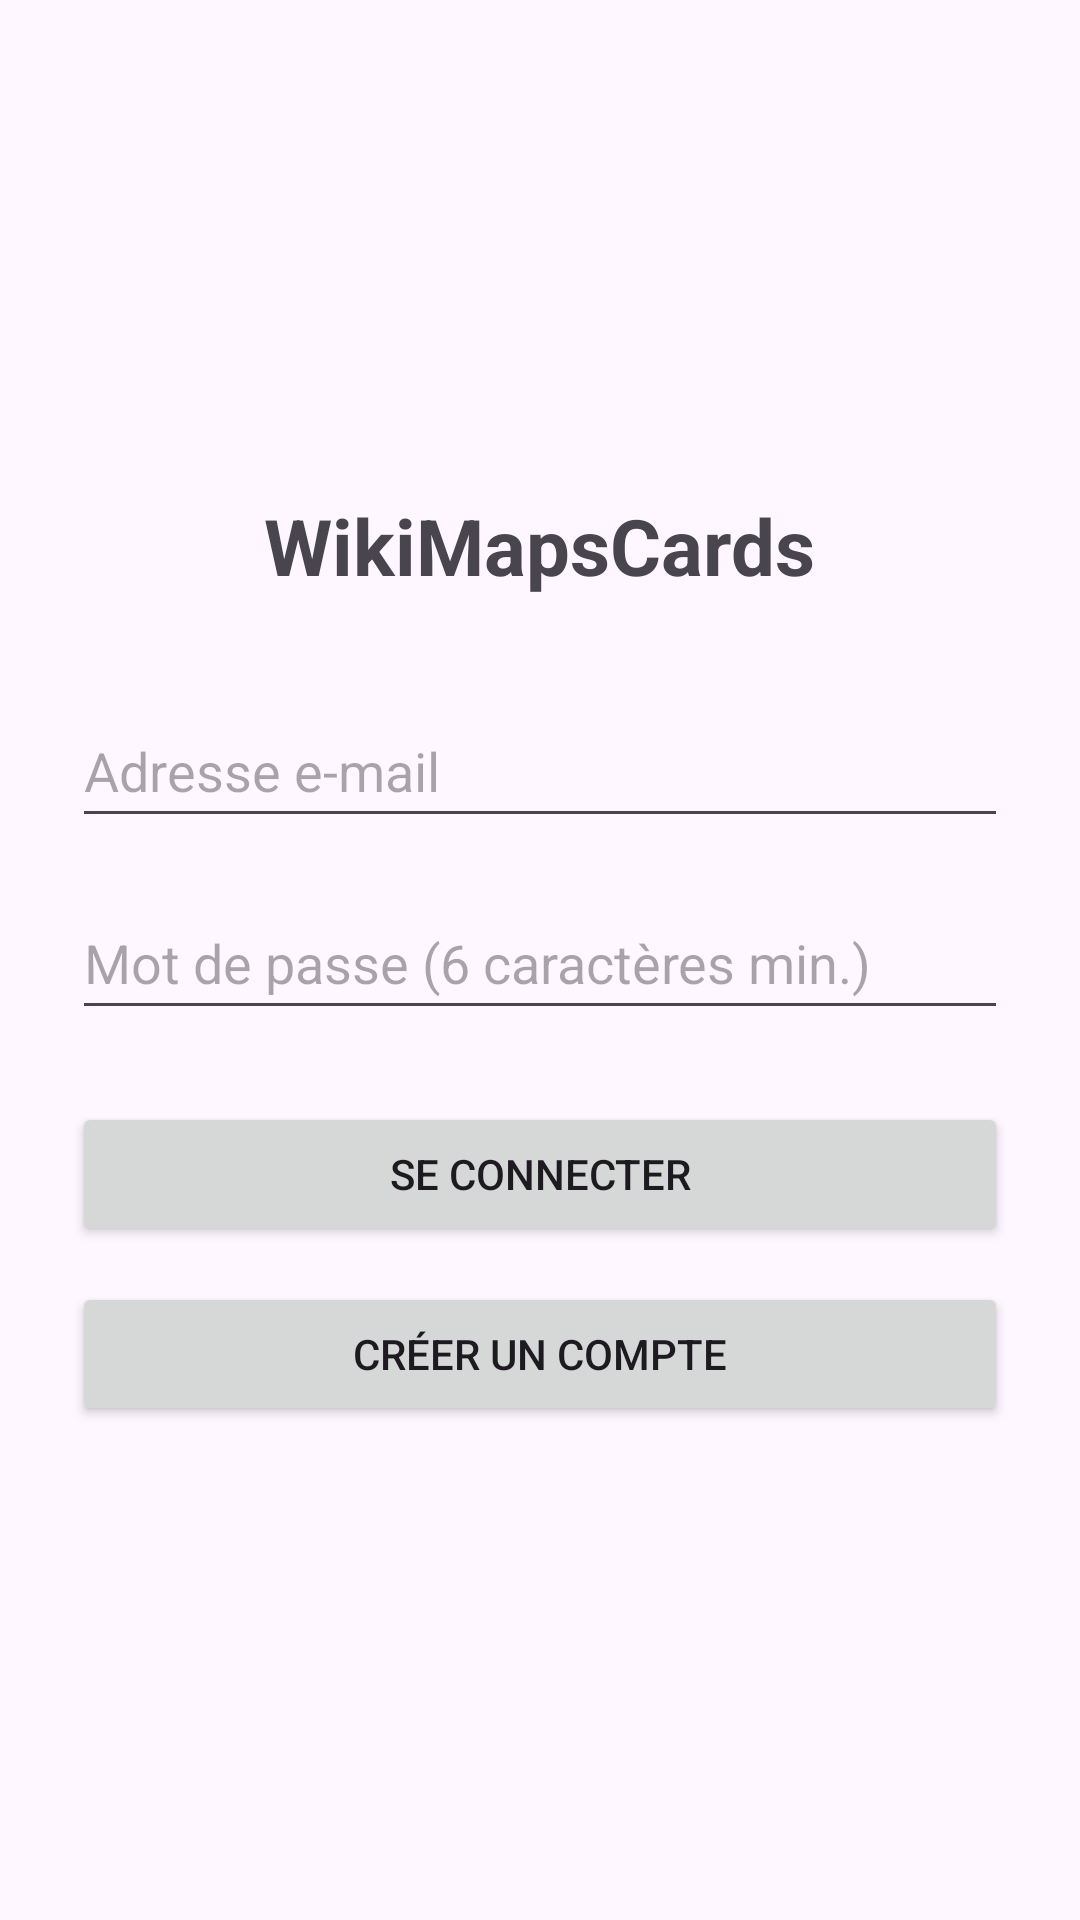

Produce the Android XML layout that renders to this screen, including the resource entries it uses.
<!-- AndroidManifest.xml: application theme Theme.WikiMapsCards -->
<!-- res/layout/activity_login.xml -->
<?xml version="1.0" encoding="utf-8"?>
<LinearLayout xmlns:android="http://schemas.android.com/apk/res/android"
    android:id="@+id/main"
    android:layout_width="match_parent"
    android:layout_height="match_parent"
    android:orientation="vertical"
    android:gravity="center"
    android:padding="24dp">

    <TextView
        android:layout_width="wrap_content"
        android:layout_height="wrap_content"
        android:text="WikiMapsCards"
        android:textSize="26sp"
        android:textStyle="bold"
        android:layout_marginBottom="32dp" />

    <EditText
        android:id="@+id/emailInput"
        android:layout_width="match_parent"
        android:layout_height="wrap_content"
        android:hint="Adresse e-mail"
        android:inputType="textEmailAddress"
        android:minHeight="48dp"
        android:layout_marginBottom="16dp" />

    <EditText
        android:id="@+id/passwordInput"
        android:layout_width="match_parent"
        android:layout_height="wrap_content"
        android:hint="Mot de passe (6 caractères min.)"
        android:inputType="textPassword"
        android:minHeight="48dp"
        android:layout_marginBottom="24dp" />

    <Button
        android:id="@+id/loginButton"
        android:layout_width="match_parent"
        android:layout_height="wrap_content"
        android:text="Se connecter"
        android:layout_marginBottom="12dp" />

    <Button
        android:id="@+id/registerButton"
        android:layout_width="match_parent"
        android:layout_height="wrap_content"
        android:text="Créer un compte" />

</LinearLayout>
<!-- resources referenced by this layout -->
<resources>
  <style name="Theme.WikiMapsCards" parent="Base.Theme.WikiMapsCards" />
  <style name="Base.Theme.WikiMapsCards" parent="Theme.Material3.DayNight.NoActionBar">
          
          
      </style>
</resources>
